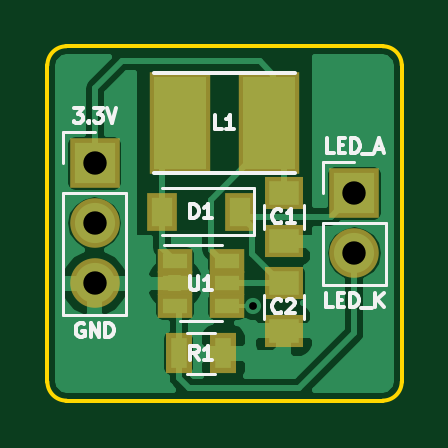
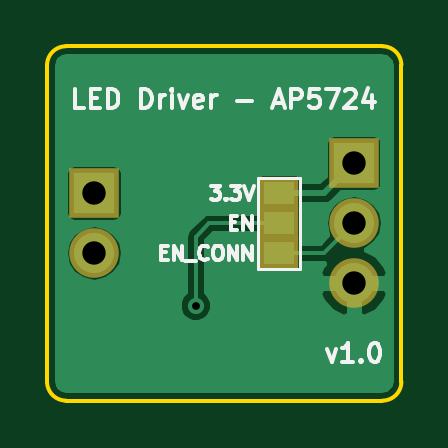
Circuit board: 8 layer files. Board 15.0 x 15.0 mm.
- bottom_mask: LED Driver-B.Mask.gbs (578 bytes)
- bottom_silk: LED Driver-B.SilkS.gbo (7112 bytes)
- bottom_copper: LED Driver-Bottom.gbl (11221 bytes)
- outline: LED Driver-Edge.Cuts.gm1 (783 bytes)
- top_mask: LED Driver-F.Mask.gts (1035 bytes)
- top_silk: LED Driver-F.SilkS.gto (7753 bytes)
- top_copper: LED Driver-Top.gtl (20088 bytes)
- drill: LED Driver.drl (250 bytes)

=== bottom_mask: LED Driver-B.Mask.gbs ===
G04 #@! TF.FileFunction,Soldermask,Bot*
%FSLAX46Y46*%
G04 Gerber Fmt 4.6, Leading zero omitted, Abs format (unit mm)*
G04 Created by KiCad (PCBNEW 4.0.6) date 07/26/17 22:00:31*
%MOMM*%
%LPD*%
G01*
G04 APERTURE LIST*
%ADD10C,0.100000*%
%ADD11R,2.100000X2.100000*%
%ADD12O,2.100000X2.100000*%
%ADD13R,1.670000X1.370000*%
G04 APERTURE END LIST*
D10*
D11*
X113000000Y-91230000D03*
D12*
X113000000Y-93770000D03*
D11*
X102000000Y-89960000D03*
D12*
X102000000Y-92500000D03*
X102000000Y-95040000D03*
D13*
X105180000Y-91230000D03*
X105180000Y-92500000D03*
X105180000Y-93770000D03*
M02*

=== bottom_silk: LED Driver-B.SilkS.gbo (7112 bytes, source omitted) ===
=== bottom_copper: LED Driver-Bottom.gbl (11221 bytes, source omitted) ===
=== outline: LED Driver-Edge.Cuts.gm1 ===
G04 #@! TF.FileFunction,Profile,NP*
%FSLAX46Y46*%
G04 Gerber Fmt 4.6, Leading zero omitted, Abs format (unit mm)*
G04 Created by KiCad (PCBNEW 4.0.6) date 07/26/17 22:00:31*
%MOMM*%
%LPD*%
G01*
G04 APERTURE LIST*
%ADD10C,0.100000*%
%ADD11C,0.150000*%
G04 APERTURE END LIST*
D10*
D11*
X114200000Y-100000000D02*
G75*
G03X115000000Y-99200000I0J800000D01*
G01*
X115000000Y-85800000D02*
G75*
G03X114200000Y-85000000I-800000J0D01*
G01*
X100800000Y-85000000D02*
G75*
G03X100000000Y-85800000I0J-800000D01*
G01*
X100000000Y-99200000D02*
G75*
G03X100800000Y-100000000I800000J0D01*
G01*
X100000000Y-85800000D02*
X100000000Y-99200000D01*
X100800000Y-85000000D02*
X114200000Y-85000000D01*
X115000000Y-85800000D02*
X115000000Y-99200000D01*
X100800000Y-100000000D02*
X114200000Y-100000000D01*
M02*

=== top_mask: LED Driver-F.Mask.gts ===
G04 #@! TF.FileFunction,Soldermask,Top*
%FSLAX46Y46*%
G04 Gerber Fmt 4.6, Leading zero omitted, Abs format (unit mm)*
G04 Created by KiCad (PCBNEW 4.0.6) date 07/26/17 22:00:31*
%MOMM*%
%LPD*%
G01*
G04 APERTURE LIST*
%ADD10C,0.100000*%
%ADD11R,1.460000X1.050000*%
%ADD12R,1.650000X1.400000*%
%ADD13R,2.100000X2.100000*%
%ADD14O,2.100000X2.100000*%
%ADD15R,2.600000X4.300000*%
%ADD16R,1.100000X1.700000*%
%ADD17R,1.300000X1.600000*%
G04 APERTURE END LIST*
D10*
D11*
X105400000Y-94090000D03*
X105400000Y-95040000D03*
X105400000Y-95990000D03*
X107600000Y-95990000D03*
X107600000Y-94090000D03*
X107600000Y-95040000D03*
D12*
X110000000Y-95040000D03*
X110000000Y-97040000D03*
X110000000Y-91230000D03*
X110000000Y-93230000D03*
D13*
X113000000Y-91230000D03*
D14*
X113000000Y-93770000D03*
D15*
X109400000Y-88250000D03*
X105600000Y-88250000D03*
D16*
X105550000Y-98000000D03*
X107450000Y-98000000D03*
D13*
X102000000Y-89960000D03*
D14*
X102000000Y-92500000D03*
X102000000Y-95040000D03*
D17*
X108150000Y-92000000D03*
X104850000Y-92000000D03*
M02*

=== top_silk: LED Driver-F.SilkS.gto (7753 bytes, source omitted) ===
=== top_copper: LED Driver-Top.gtl (20088 bytes, source omitted) ===
=== drill: LED Driver.drl ===
M48
;DRILL file {KiCad 4.0.6} date 07/26/17 22:00:24
;FORMAT={-:-/ absolute / inch / decimal}
FMAT,2
INCH,TZ
T1C0.013
T2C0.039
%
G90
G05
M72
T1
X4.2795Y-3.7791
T2
X4.0157Y-3.5417
X4.0157Y-3.6417
X4.0157Y-3.7417
X4.4488Y-3.5917
X4.4488Y-3.6917
T0
M30

